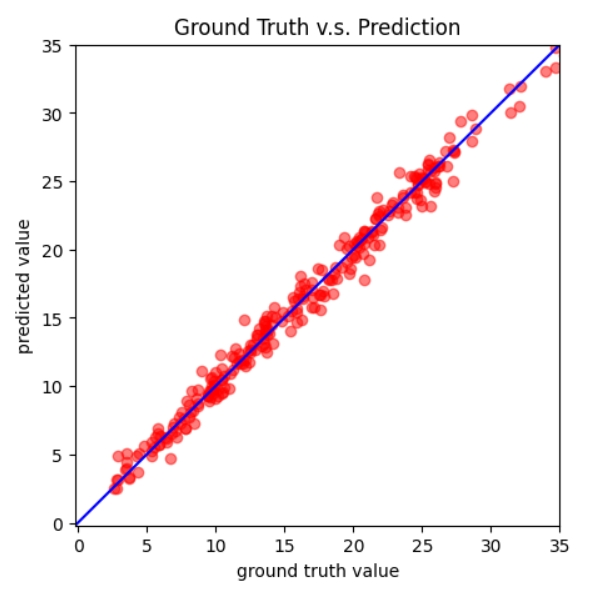

The data file committed next to this chart (first rows):
id, tested_positive
0, 20.14
1, 2.451
2, 2.636
3, 11.12
4, 2.468
5, 28.42
6, 25.95
7, 6.16
8, 10.91
9, 10.19
10, 17.64
11, 20.09
12, 22.23
13, 12.58
14, 20.57
15, 18.83
16, 29
17, 7.606
18, 22.25
19, 2.9
20, 5.103
21, 24.18
22, 18.7
23, 14.26
24, 11.84
25, 28.03
26, 25.79
27, 27.64
28, 6.291
29, 19.4
30, 10.51
31, 6.632
32, 26.97
33, 11.4
34, 21.15
35, 30.53
36, 12.65
37, 6.951
38, 14.91
39, 8.243
40, 14.89
41, 4.459
42, 7.393
43, 17.21
44, 6.346
45, 15.7
46, 14.44
47, 3.158
48, 6.124
49, 15.65
50, 16.27
51, 12.71
52, 12.84
53, 7.033
54, 13.25
55, 28.72
56, 9.15
57, 15.55
58, 33.34
59, 10.62
... 833 more rows
